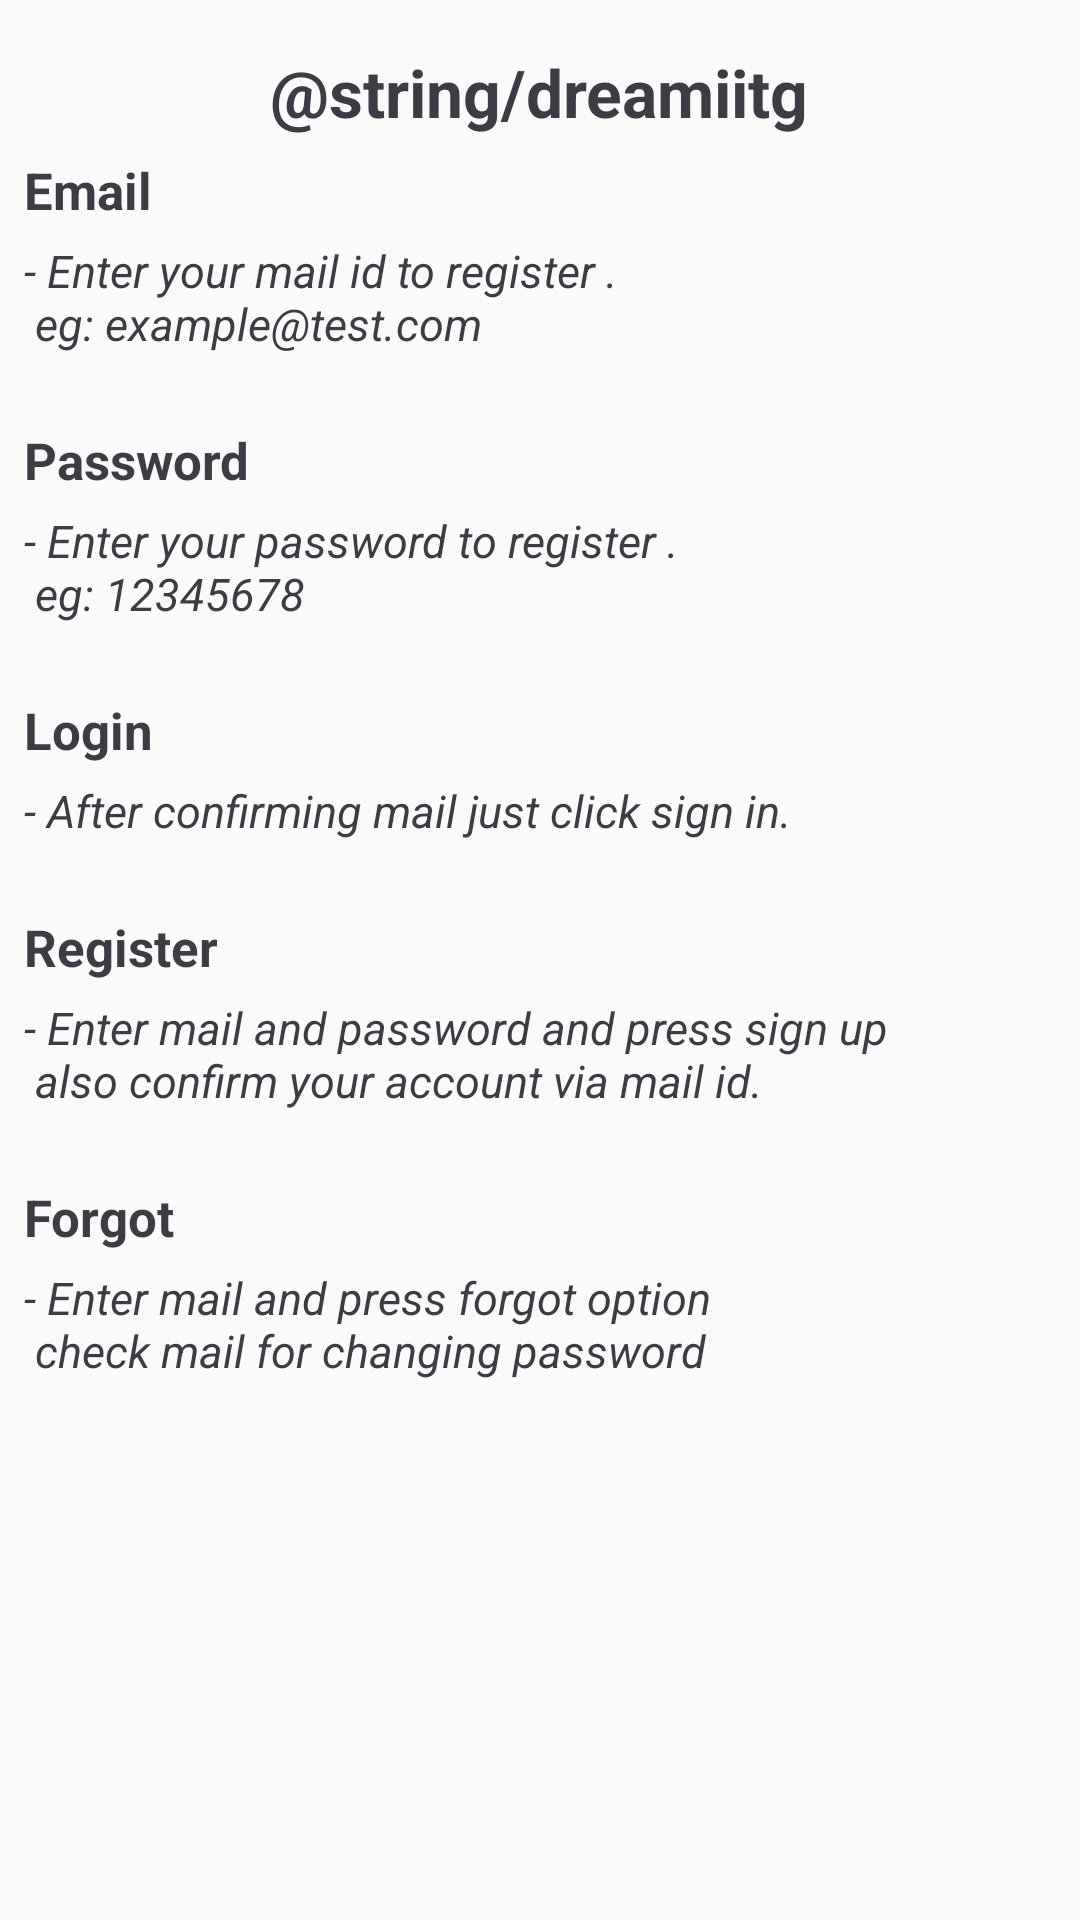

Android layout source for this screen:
<!-- AndroidManifest.xml: application theme MyMaterialTheme -->
<!-- res/layout/dialog_option.xml -->
<ScrollView xmlns:android="http://schemas.android.com/apk/res/android"
    android:layout_width="match_parent"
    android:background="@drawable/shape"
    android:layout_height="wrap_content"
    android:layout_marginLeft="60dp"
    android:layout_marginRight="60dp"
    android:layout_marginBottom="60dp"
    android:layout_marginTop="20dp"
    android:padding="8dp">
    <RelativeLayout
        android:layout_width="match_parent"
        android:layout_height="match_parent">
    <TextView
        android:layout_width="wrap_content"
        android:layout_centerHorizontal="true"
        android:layout_height="wrap_content"
        android:textColor="#3c3c44"
        android:layout_margin="8dp"
        android:text="@string/dreamiitg"
        android:gravity="center"
        android:textStyle="bold"
        android:textSize="22sp" />
    <TextView
        android:layout_width="match_parent"
        android:layout_height="wrap_content"
        android:textColor="#3c3c44"
        android:layout_marginTop="44dp"
        android:text="Email"
        android:textStyle="bold"
        android:gravity="left"
        android:textSize="17sp" />
    <TextView
        android:layout_width="match_parent"
        android:id="@+id/emailreq"
        android:layout_height="wrap_content"
        android:textColor="#3c3c44"
        android:layout_marginTop="72dp"
        android:text="@string/emailreq"
        android:textStyle="italic"
        android:gravity="left"
        android:textSize="15sp" />
    <TextView
        android:layout_width="match_parent"
        android:layout_height="wrap_content"
        android:textColor="#3c3c44"
        android:layout_below="@id/emailreq"
        android:layout_marginTop="24dp"
        android:text="Password"
        android:textStyle="bold"
        android:gravity="left"
        android:textSize="17sp" />
    <TextView
        android:layout_width="match_parent"
        android:layout_height="wrap_content"
        android:textColor="#3c3c44"
        android:id="@+id/passreq"
        android:layout_below="@id/emailreq"
        android:layout_marginTop="52dp"
        android:text="@string/passreq"
        android:textStyle="italic"
        android:gravity="left"
        android:textSize="15sp" />
    <TextView
        android:layout_width="match_parent"
        android:layout_height="wrap_content"
        android:textColor="#3c3c44"
        android:layout_below="@id/passreq"
        android:layout_marginTop="24dp"
        android:text="Login"
        android:textStyle="bold"
        android:gravity="left"
        android:textSize="17sp" />
    <TextView
        android:layout_width="match_parent"
        android:layout_height="wrap_content"
        android:textColor="#3c3c44"
        android:layout_below="@id/passreq"
        android:layout_marginTop="52dp"
        android:text="@string/loginreq"
        android:textStyle="italic"
        android:id="@+id/loginreq"
        android:gravity="left"
        android:textSize="15sp" />
    <TextView
        android:layout_width="match_parent"
        android:layout_height="wrap_content"
        android:textColor="#3c3c44"
        android:layout_below="@id/loginreq"
        android:layout_marginTop="24dp"
        android:text="Register"
        android:textStyle="bold"
        android:gravity="left"
        android:textSize="17sp" />
    <TextView
        android:layout_width="match_parent"
        android:layout_height="wrap_content"
        android:textColor="#3c3c44"
        android:layout_below="@id/loginreq"
        android:layout_marginTop="52dp"
        android:text="@string/registerreq"
        android:textStyle="italic"
        android:id="@+id/registerreq"
        android:gravity="left"
        android:textSize="15sp" />
    <TextView
        android:layout_width="match_parent"
        android:layout_height="wrap_content"
        android:textColor="#3c3c44"
        android:layout_below="@id/registerreq"
        android:layout_marginTop="24dp"
        android:text="Forgot"
        android:textStyle="bold"
        android:gravity="left"
        android:textSize="17sp" />
    <TextView
        android:layout_width="match_parent"
        android:layout_height="wrap_content"
        android:textColor="#3c3c44"
        android:layout_below="@id/registerreq"
        android:layout_marginTop="52dp"
        android:text="@string/forgotreq"
        android:textStyle="italic"
        android:gravity="left"
        android:textSize="15sp" />
    </RelativeLayout>
</ScrollView>
<!-- resources referenced by this layout -->
<resources>
  <string name="emailreq">- Enter your mail id to register . \n eg: example@test.com </string>
  <string name="forgotreq">- Enter mail and press forgot option \n check mail for changing password </string>
  <string name="loginreq">- After confirming mail just click sign in. </string>
  <string name="passreq">- Enter your password to register . \n eg: 12345678 </string>
  <string name="registerreq">- Enter mail and password and press sign up \n also confirm your account via mail id. </string>
  <style name="MyMaterialTheme" parent="MyMaterialTheme.Base">
  
      </style>
  <style name="MyMaterialTheme.Base" parent="Theme.AppCompat.Light.DarkActionBar">
          <item name="windowNoTitle">true</item>
          <item name="windowActionBar">false</item>
          <item name="colorPrimary">@color/colorPrimary</item>
          <item name="colorPrimaryDark">@color/colorPrimaryDark</item>
          <item name="colorAccent">@color/colorAccent</item>
      </style>
  <color name="colorPrimary">#FF0000</color>
  <color name="colorPrimaryDark">#FF0000</color>
  <color name="colorAccent">#FF0000</color>
</resources>
